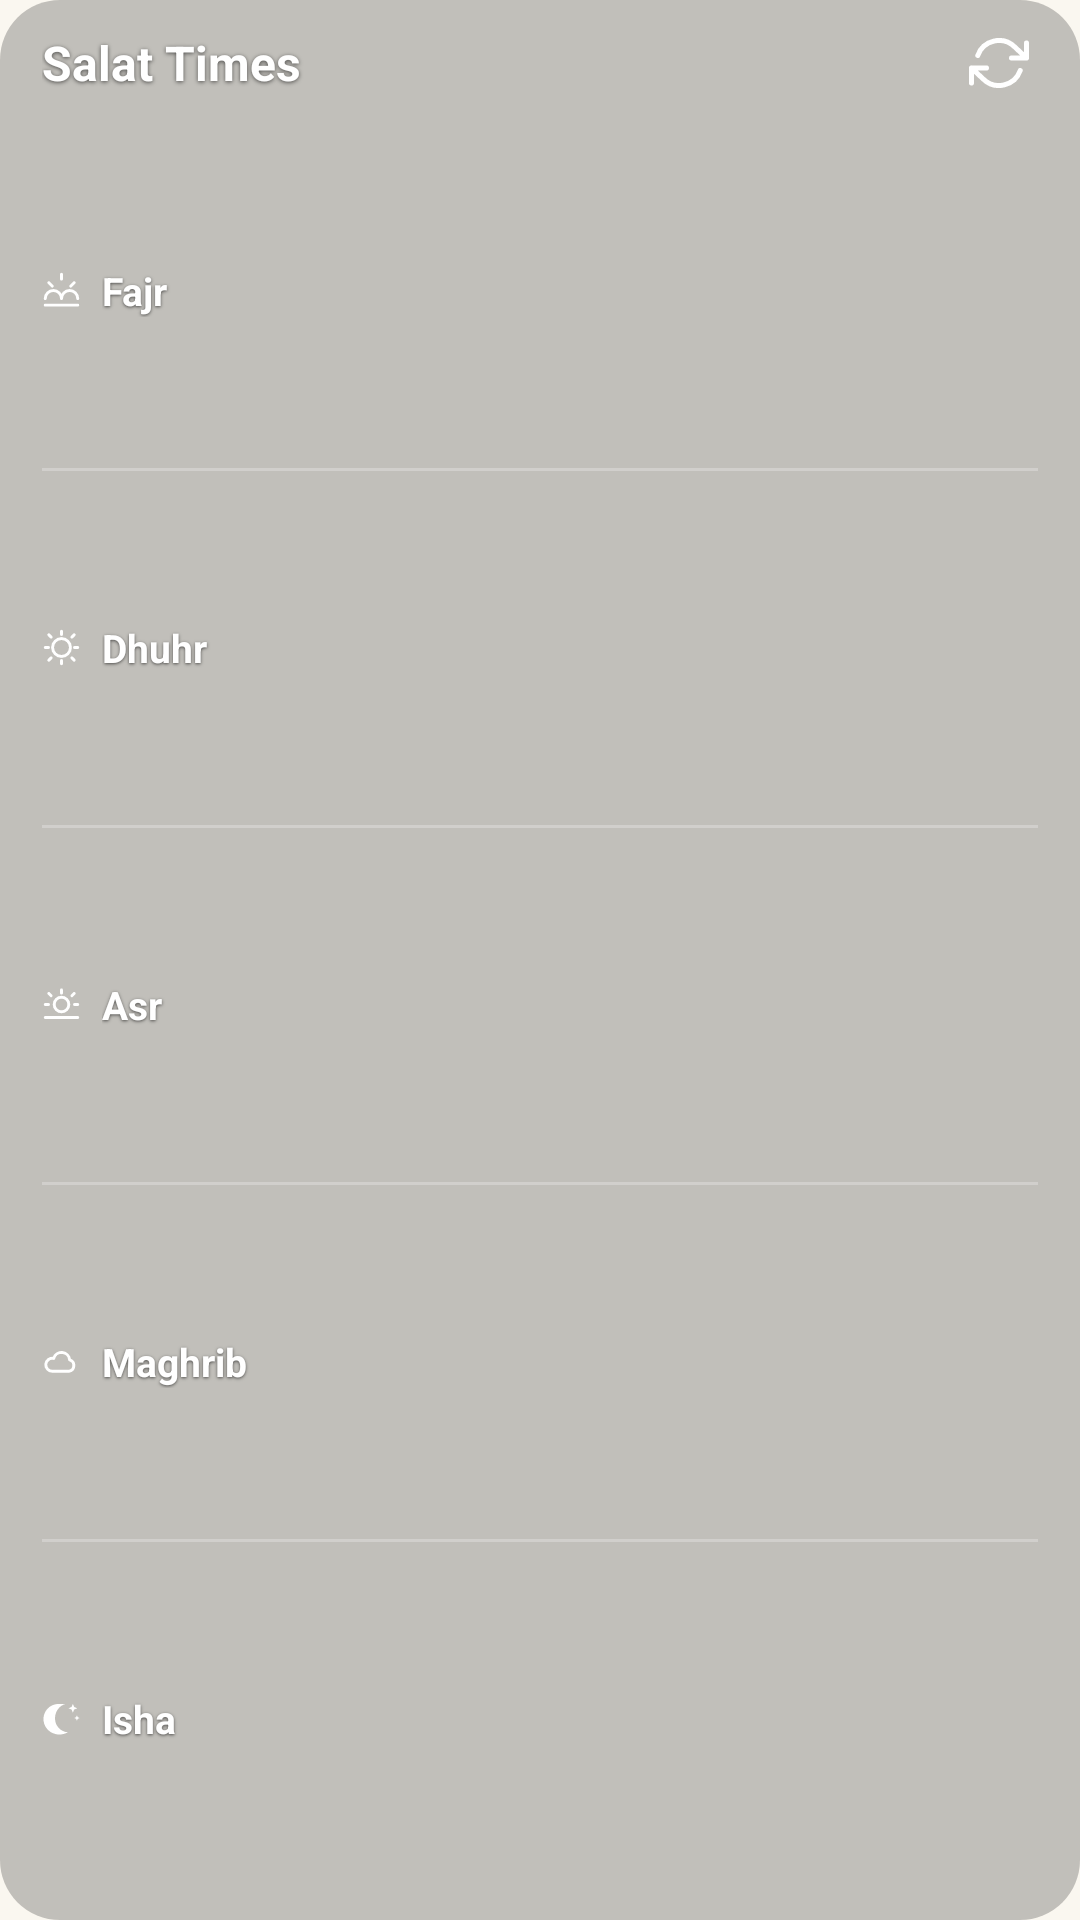

Layout XML and referenced resources for this Android screen:
<!-- AndroidManifest.xml: application theme Theme.SalatQibla -->
<!-- res/layout/widget_prayer_times.xml -->
<?xml version="1.0" encoding="utf-8"?>
<LinearLayout xmlns:android="http://schemas.android.com/apk/res/android"
    android:layout_width="match_parent"
    android:layout_height="match_parent"
    android:orientation="vertical"
    android:background="@drawable/widget_background"
    android:paddingLeft="14dp"
    android:paddingRight="14dp"
    android:paddingTop="8dp"
    android:paddingBottom="8dp">

    <LinearLayout
        android:layout_width="match_parent"
        android:layout_height="wrap_content"
        android:orientation="horizontal"
        android:gravity="center_vertical"
        android:layout_marginBottom="4dp">
        <TextView
            android:id="@+id/widget_title"
            android:layout_width="0dp"
            android:layout_height="wrap_content"
            android:layout_weight="1"
            android:text="@string/widget_title"
            android:textColor="#FFFFFF"
            android:textSize="16sp"
            android:textStyle="bold"
            android:shadowColor="#99000000" android:shadowDx="0" android:shadowDy="1" android:shadowRadius="3" />
        <ImageButton
            android:id="@+id/widget_refresh"
            android:layout_width="26dp"
            android:layout_height="26dp"
            android:background="#00000000"
            android:src="@drawable/ic_widget_refresh"
            android:contentDescription="@string/widget_refresh_desc"
            android:scaleType="centerInside" />
    </LinearLayout>

    <LinearLayout android:layout_width="match_parent" android:layout_height="0dp" android:layout_weight="1"
        android:orientation="horizontal" android:gravity="center_vertical">
        <ImageView android:layout_width="13dp" android:layout_height="13dp" android:layout_marginEnd="7dp" android:src="@drawable/ic_widget_fajr" />
        <TextView android:id="@+id/row_fajr_name" android:layout_width="0dp" android:layout_height="wrap_content"
            android:layout_weight="1" android:text="@string/prayer_fajr" android:textColor="#FFFFFF" android:textSize="13sp" android:textStyle="bold"
            android:shadowColor="#99000000" android:shadowDx="0" android:shadowDy="1" android:shadowRadius="2" />
        <FrameLayout android:layout_width="wrap_content" android:layout_height="wrap_content">
            <TextView android:id="@+id/row_fajr_time" android:layout_width="wrap_content" android:layout_height="wrap_content"
                android:textColor="#FFFFFF" android:textSize="13sp"
                android:shadowColor="#99000000" android:shadowDx="0" android:shadowDy="1" android:shadowRadius="2" />
            <TextView android:id="@+id/row_fajr_time_bold" android:layout_width="wrap_content" android:layout_height="wrap_content"
                android:visibility="gone"
                android:textColor="#FFFFFF" android:textSize="13sp" android:textStyle="bold"
                android:shadowColor="#99000000" android:shadowDx="0" android:shadowDy="1" android:shadowRadius="2" />
        </FrameLayout>
    </LinearLayout>
    <TextView android:layout_width="match_parent" android:layout_height="1dp" android:background="#40FFFFFF" android:text="" />

    <LinearLayout android:layout_width="match_parent" android:layout_height="0dp" android:layout_weight="1"
        android:orientation="horizontal" android:gravity="center_vertical">
        <ImageView android:layout_width="13dp" android:layout_height="13dp" android:layout_marginEnd="7dp" android:src="@drawable/ic_widget_dhuhr" />
        <TextView android:id="@+id/row_dhuhr_name" android:layout_width="0dp" android:layout_height="wrap_content"
            android:layout_weight="1" android:text="@string/prayer_dhuhr" android:textColor="#FFFFFF" android:textSize="13sp" android:textStyle="bold"
            android:shadowColor="#99000000" android:shadowDx="0" android:shadowDy="1" android:shadowRadius="2" />
        <FrameLayout android:layout_width="wrap_content" android:layout_height="wrap_content">
            <TextView android:id="@+id/row_dhuhr_time" android:layout_width="wrap_content" android:layout_height="wrap_content"
                android:textColor="#FFFFFF" android:textSize="13sp"
                android:shadowColor="#99000000" android:shadowDx="0" android:shadowDy="1" android:shadowRadius="2" />
            <TextView android:id="@+id/row_dhuhr_time_bold" android:layout_width="wrap_content" android:layout_height="wrap_content"
                android:visibility="gone"
                android:textColor="#FFFFFF" android:textSize="13sp" android:textStyle="bold"
                android:shadowColor="#99000000" android:shadowDx="0" android:shadowDy="1" android:shadowRadius="2" />
        </FrameLayout>
    </LinearLayout>
    <TextView android:layout_width="match_parent" android:layout_height="1dp" android:background="#40FFFFFF" android:text="" />

    <LinearLayout android:layout_width="match_parent" android:layout_height="0dp" android:layout_weight="1"
        android:orientation="horizontal" android:gravity="center_vertical">
        <ImageView android:layout_width="13dp" android:layout_height="13dp" android:layout_marginEnd="7dp" android:src="@drawable/ic_widget_asr" />
        <TextView android:id="@+id/row_asr_name" android:layout_width="0dp" android:layout_height="wrap_content"
            android:layout_weight="1" android:text="@string/prayer_asr" android:textColor="#FFFFFF" android:textSize="13sp" android:textStyle="bold"
            android:shadowColor="#99000000" android:shadowDx="0" android:shadowDy="1" android:shadowRadius="2" />
        <FrameLayout android:layout_width="wrap_content" android:layout_height="wrap_content">
            <TextView android:id="@+id/row_asr_time" android:layout_width="wrap_content" android:layout_height="wrap_content"
                android:textColor="#FFFFFF" android:textSize="13sp"
                android:shadowColor="#99000000" android:shadowDx="0" android:shadowDy="1" android:shadowRadius="2" />
            <TextView android:id="@+id/row_asr_time_bold" android:layout_width="wrap_content" android:layout_height="wrap_content"
                android:visibility="gone"
                android:textColor="#FFFFFF" android:textSize="13sp" android:textStyle="bold"
                android:shadowColor="#99000000" android:shadowDx="0" android:shadowDy="1" android:shadowRadius="2" />
        </FrameLayout>
    </LinearLayout>
    <TextView android:layout_width="match_parent" android:layout_height="1dp" android:background="#40FFFFFF" android:text="" />

    <LinearLayout android:layout_width="match_parent" android:layout_height="0dp" android:layout_weight="1"
        android:orientation="horizontal" android:gravity="center_vertical">
        <ImageView android:layout_width="13dp" android:layout_height="13dp" android:layout_marginEnd="7dp" android:src="@drawable/ic_widget_maghrib" />
        <TextView android:id="@+id/row_maghrib_name" android:layout_width="0dp" android:layout_height="wrap_content"
            android:layout_weight="1" android:text="@string/prayer_maghrib" android:textColor="#FFFFFF" android:textSize="13sp" android:textStyle="bold"
            android:shadowColor="#99000000" android:shadowDx="0" android:shadowDy="1" android:shadowRadius="2" />
        <FrameLayout android:layout_width="wrap_content" android:layout_height="wrap_content">
            <TextView android:id="@+id/row_maghrib_time" android:layout_width="wrap_content" android:layout_height="wrap_content"
                android:textColor="#FFFFFF" android:textSize="13sp"
                android:shadowColor="#99000000" android:shadowDx="0" android:shadowDy="1" android:shadowRadius="2" />
            <TextView android:id="@+id/row_maghrib_time_bold" android:layout_width="wrap_content" android:layout_height="wrap_content"
                android:visibility="gone"
                android:textColor="#FFFFFF" android:textSize="13sp" android:textStyle="bold"
                android:shadowColor="#99000000" android:shadowDx="0" android:shadowDy="1" android:shadowRadius="2" />
        </FrameLayout>
    </LinearLayout>
    <TextView android:layout_width="match_parent" android:layout_height="1dp" android:background="#40FFFFFF" android:text="" />

    <LinearLayout android:layout_width="match_parent" android:layout_height="0dp" android:layout_weight="1"
        android:orientation="horizontal" android:gravity="center_vertical">
        <ImageView android:layout_width="13dp" android:layout_height="13dp" android:layout_marginEnd="7dp" android:src="@drawable/ic_widget_isha" />
        <TextView android:id="@+id/row_isha_name" android:layout_width="0dp" android:layout_height="wrap_content"
            android:layout_weight="1" android:text="@string/prayer_isha" android:textColor="#FFFFFF" android:textSize="13sp" android:textStyle="bold"
            android:shadowColor="#99000000" android:shadowDx="0" android:shadowDy="1" android:shadowRadius="2" />
        <FrameLayout android:layout_width="wrap_content" android:layout_height="wrap_content">
            <TextView android:id="@+id/row_isha_time" android:layout_width="wrap_content" android:layout_height="wrap_content"
                android:textColor="#FFFFFF" android:textSize="13sp"
                android:shadowColor="#99000000" android:shadowDx="0" android:shadowDy="1" android:shadowRadius="2" />
            <TextView android:id="@+id/row_isha_time_bold" android:layout_width="wrap_content" android:layout_height="wrap_content"
                android:visibility="gone"
                android:textColor="#FFFFFF" android:textSize="13sp" android:textStyle="bold"
                android:shadowColor="#99000000" android:shadowDx="0" android:shadowDy="1" android:shadowRadius="2" />
        </FrameLayout>
    </LinearLayout>

</LinearLayout>
<!-- resources referenced by this layout -->
<resources>
  <!-- drawable ic_widget_asr (drawable) -->
  <vector xmlns:android="http://schemas.android.com/apk/res/android"
      android:width="20dp" android:height="20dp" android:viewportWidth="24" android:viewportHeight="24">
      <path android:fillColor="#00000000" android:strokeColor="#FFFFFF" android:strokeWidth="1.8"
          android:strokeLineCap="round" android:strokeLineJoin="round"
          android:pathData="M12,16.5 A4.5,4.5 0 1,0 12,7.5 A4.5,4.5 0 1,0 12,16.5 Z M12,3 L12,5 M4.2,5.2 L5.6,6.6 M2,12 L4,12 M20,12 L22,12 M18.4,6.6 L19.8,5.2 M2,20 L22,20" />
  </vector>
  <!-- drawable ic_widget_dhuhr (drawable) -->
  <vector xmlns:android="http://schemas.android.com/apk/res/android"
      android:width="20dp" android:height="20dp" android:viewportWidth="24" android:viewportHeight="24">
      <path android:fillColor="#00000000" android:strokeColor="#FFFFFF" android:strokeWidth="1.8"
          android:strokeLineCap="round" android:strokeLineJoin="round"
          android:pathData="M12,17.5 A5.5,5.5 0 1,0 12,6.5 A5.5,5.5 0 1,0 12,17.5 Z M12,2 L12,4 M12,20 L12,22 M4.2,4.2 L5.6,5.6 M18.4,18.4 L19.8,19.8 M2,12 L4,12 M20,12 L22,12 M4.2,19.8 L5.6,18.4 M18.4,5.6 L19.8,4.2" />
  </vector>
  <!-- drawable ic_widget_fajr (drawable) -->
  <vector xmlns:android="http://schemas.android.com/apk/res/android"
      android:width="20dp" android:height="20dp" android:viewportWidth="24" android:viewportHeight="24">
      <path android:fillColor="#00000000" android:strokeColor="#FFFFFF" android:strokeWidth="1.8"
          android:strokeLineCap="round" android:strokeLineJoin="round"
          android:pathData="M12,17 A5,5 0 0,0 2,17 M12,17 A5,5 0 0,1 22,17 M12,2 L12,5 M4.2,7.2 L6.3,9.3 M19.8,7.2 L17.7,9.3 M2,21 L22,21" />
  </vector>
  <!-- drawable ic_widget_maghrib (drawable) -->
  <vector xmlns:android="http://schemas.android.com/apk/res/android"
      android:width="20dp" android:height="20dp" android:viewportWidth="24" android:viewportHeight="24">
      <path android:fillColor="#00000000" android:strokeColor="#FFFFFF" android:strokeWidth="1.8"
          android:strokeLineCap="round" android:strokeLineJoin="round"
          android:pathData="M6.5,18 A4,4 0 1,1 7.2,10.1 A5,5 0 0,1 17,11 A3.6,3.6 0 0,1 16.6,18 Z" />
  </vector>
  <!-- drawable ic_widget_refresh (drawable) -->
  <vector xmlns:android="http://schemas.android.com/apk/res/android"
      android:width="20dp" android:height="20dp" android:viewportWidth="24" android:viewportHeight="24">
      <path android:fillColor="#00000000" android:strokeColor="#FFFFFF" android:strokeWidth="2"
          android:strokeLineCap="round" android:strokeLineJoin="round"
          android:pathData="M23,4 L23,10 L17,10 M1,20 L1,14 L7,14 M3.51,9 A9,9 0 0,1 18.36,5.64 L23,10 M1,14 L5.64,18.36 A9,9 0 0,0 20.49,15" />
  </vector>
  <!-- drawable widget_background (drawable) -->
  <?xml version="1.0" encoding="utf-8"?>
  <shape xmlns:android="http://schemas.android.com/apk/res/android" android:shape="rectangle">
      <corners android:radius="20dp" />
      <solid android:color="#3A000000" />
  </shape>
  <string name="prayer_asr">Asr</string>
  <string name="prayer_dhuhr">Dhuhr</string>
  <string name="prayer_fajr">Fajr</string>
  <string name="prayer_isha">Isha</string>
  <string name="prayer_maghrib">Maghrib</string>
  <string name="widget_refresh_desc">Refresh</string>
  <string name="widget_title">Salat Times</string>
  <style name="Theme.SalatQibla" parent="Theme.MaterialComponents.DayNight.NoActionBar">
          <item name="colorPrimary">@color/brand</item>
          <item name="colorPrimaryDark">@color/brand_dark</item>
          <item name="android:windowBackground">@color/paper</item>
          <item name="android:statusBarColor" tools:targetApi="21">@color/brand_dark</item>
      </style>
  <color name="brand">#1D6B54</color>
  <color name="brand_dark">#123F32</color>
  <color name="paper">#FAF7F0</color>
</resources>
